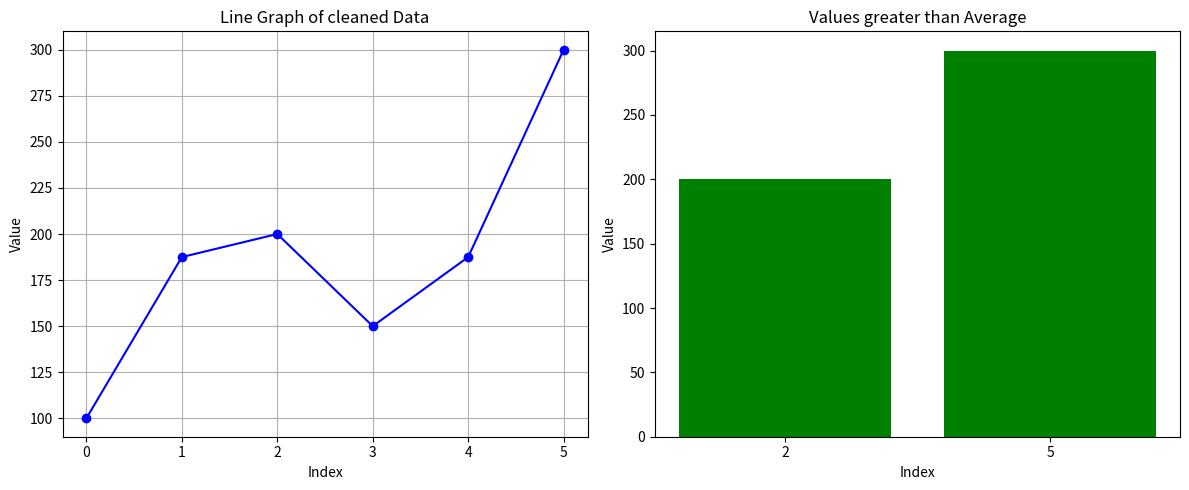

The script that saved this image:
#10. Data Cleaning + Visualization 
#Scenario: 
#data = np.array([100, np.nan, 200, 150, np.nan, 300]) 
#Task: 
#1. Convert to Pandas Series 
#2. Replace NaN with mean 
#3. Plot: 
#○ Line graph of cleaned data 
#○ Bar chart of values > average


import matplotlib.pyplot as plt
import numpy as np
import pandas as pd
data = np.array([100, np.nan, 200, 150, np.nan, 300]) 
series=pd.Series(data)
mean_val=series.mean()
cleaned=series.fillna(mean_val)
print("cleaned series",cleaned)
print(f"Average (mean) : {mean_val}")
fig,(ax1,ax2)=plt.subplots(1,2,figsize=(12,5))
ax1.plot(cleaned.index,cleaned.values,marker='o',color='blue',linestyle='-')
ax1.set_xlabel("Index")
ax1.set_ylabel("Value")
ax1.set_title("Line Graph of cleaned Data")
ax1.grid(True)
above_avg=cleaned[cleaned>mean_val]
ax2.bar(above_avg.index.astype(str),above_avg.values,color='green')
ax2.set_xlabel("Index")
ax2.set_ylabel("Value")
ax2.set_title("Values greater than Average")
plt.tight_layout()
plt.show()
